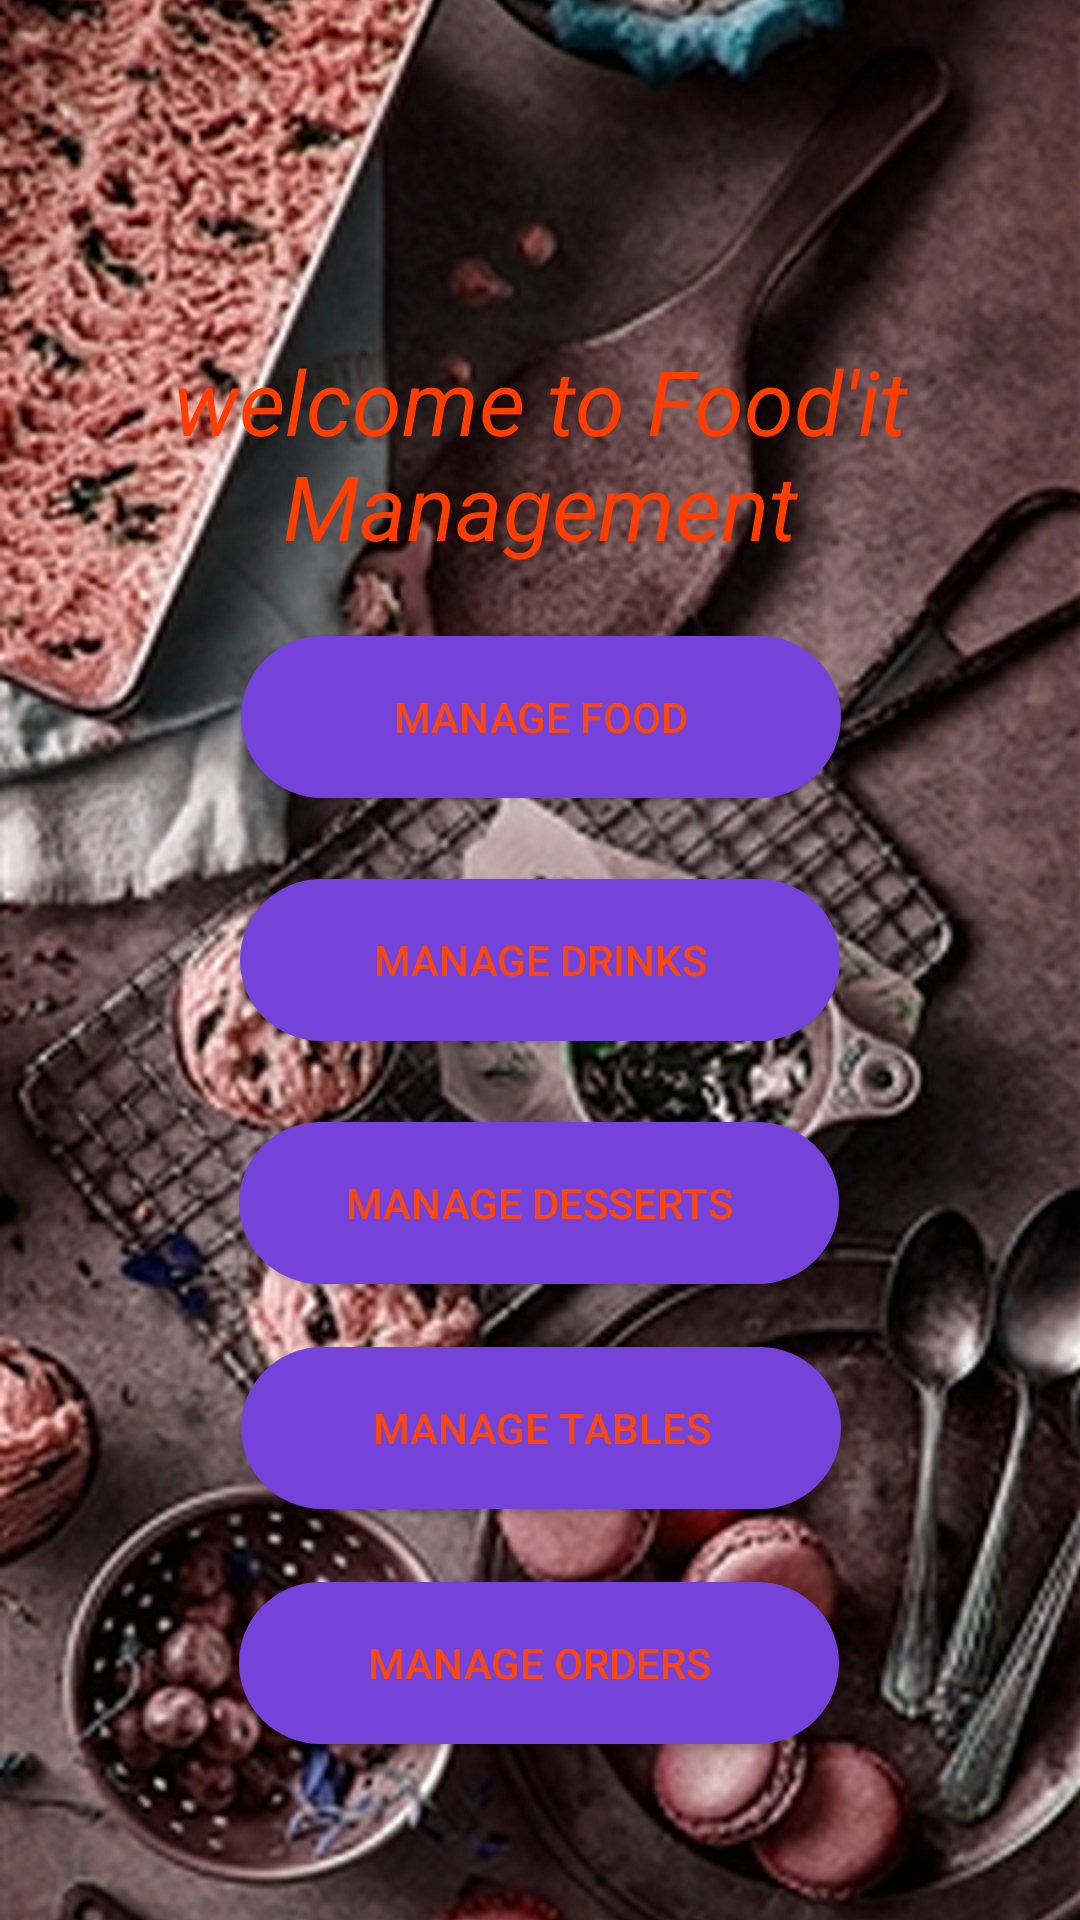

This screen was rendered from an Android layout file. Write that file and the resources it references.
<!-- AndroidManifest.xml: application theme Theme.Resto10 -->
<!-- res/layout/activity_main.xml -->
<?xml version="1.0" encoding="utf-8"?>
<androidx.constraintlayout.widget.ConstraintLayout xmlns:android="http://schemas.android.com/apk/res/android"
    xmlns:app="http://schemas.android.com/apk/res-auto"
    xmlns:tools="http://schemas.android.com/tools"
    android:layout_width="match_parent"
    android:layout_height="match_parent"
    tools:context=".MainActivity"
    android:background="@drawable/resto2">


    <TextView
        android:id="@+id/textView4"
        android:layout_width="344dp"
        android:layout_height="104dp"
        android:gravity="center"
        android:text="welcome to Food'it Management"

        android:textColor="#FF3D00"
        android:textSize="30dp"
        android:textStyle="italic"
        app:layout_constraintBottom_toBottomOf="parent"
        app:layout_constraintEnd_toEndOf="parent"
        app:layout_constraintHorizontal_bias="0.493"
        app:layout_constraintStart_toStartOf="parent"
        app:layout_constraintTop_toTopOf="parent"
        app:layout_constraintVertical_bias="0.185" />
    <Button
        android:id="@+id/plat"
        android:layout_width="200dp"
        android:layout_height="54dp"
        android:background="@drawable/rounded_corner"
        android:text="Manage Food"
        android:textColor="#FA470E"
        app:layout_constraintBottom_toBottomOf="parent"
        app:layout_constraintEnd_toEndOf="parent"
        app:layout_constraintHorizontal_bias="0.502"
        app:layout_constraintStart_toStartOf="parent"
        app:layout_constraintTop_toTopOf="parent"
        app:layout_constraintVertical_bias="0.362" />

    <Button
        android:id="@+id/boisson"
        android:layout_width="200dp"
        android:layout_height="54dp"
        android:background="@drawable/rounded_corner"

        android:text="Manage Drinks"
        android:textColor="#FA470E"
        app:layout_constraintBottom_toBottomOf="parent"
        app:layout_constraintEnd_toEndOf="parent"
        app:layout_constraintStart_toStartOf="parent"
        app:layout_constraintTop_toTopOf="parent" />



    <Button
        android:id="@+id/dessert"
        android:layout_width="200dp"
        android:layout_height="54dp"
        android:background="@drawable/rounded_corner"
        android:text="Manage Desserts"
        android:textColor="#FA470E"
        app:layout_constraintBottom_toBottomOf="parent"
        app:layout_constraintEnd_toEndOf="parent"
        app:layout_constraintHorizontal_bias="0.497"
        app:layout_constraintStart_toStartOf="parent"
        app:layout_constraintTop_toTopOf="parent"
        app:layout_constraintVertical_bias="0.638" />

    <Button
        android:id="@+id/tablep"
        android:layout_width="200dp"
        android:layout_height="54dp"
        android:background="@drawable/rounded_corner"
        android:text="Manage Tables"
        android:textColor="#FA470E"
        app:layout_constraintBottom_toBottomOf="parent"
        app:layout_constraintEnd_toEndOf="parent"
        app:layout_constraintHorizontal_bias="0.502"
        app:layout_constraintStart_toStartOf="parent"
        app:layout_constraintTop_toTopOf="parent"
        app:layout_constraintVertical_bias="0.766" />

    <Button
        android:id="@+id/commande"
        android:layout_width="200dp"
        android:layout_height="54dp"
        android:background="@drawable/rounded_corner"
        android:text="Manage Orders"
        android:textColor="#FA470E"
        app:layout_constraintBottom_toBottomOf="parent"
        app:layout_constraintEnd_toEndOf="parent"
        app:layout_constraintHorizontal_bias="0.497"
        app:layout_constraintStart_toStartOf="parent"
        app:layout_constraintTop_toTopOf="parent"
        app:layout_constraintVertical_bias="0.9" />

</androidx.constraintlayout.widget.ConstraintLayout>
<!-- resources referenced by this layout -->
<resources>
  <!-- drawable resto2: jpg bitmap (drawable-v24, 315364 bytes) -->
  <!-- drawable rounded_corner (drawable) -->
  <?xml version="1.0" encoding="utf-8"?>
  <shape xmlns:android="http://schemas.android.com/apk/res/android">
      <corners  android:radius="100dp"/>
      <solid android:color="#7643DA"></solid>
  </shape>
  <style name="Theme.Resto10" parent="Theme.MaterialComponents.DayNight.DarkActionBar">
          
          <item name="colorPrimary">@color/purple_500</item>
          <item name="colorPrimaryVariant">@color/purple_700</item>
          <item name="colorOnPrimary">@color/white</item>
          
          <item name="colorSecondary">@color/ORANGE</item>
          <item name="colorSecondaryVariant">@color/teal_700</item>
          <item name="colorOnSecondary">@color/black</item>
          
          <item name="android:statusBarColor">@color/purple_500</item>
          
      </style>
  <color name="purple_500">#FF6200EE</color>
  <color name="purple_700">#FF3700B3</color>
  <color name="white">#FFFFFFFF</color>
  <color name="ORANGE">#FF3D00</color>
  <color name="teal_700">#FF018786</color>
  <color name="black">#FF000000</color>
</resources>
